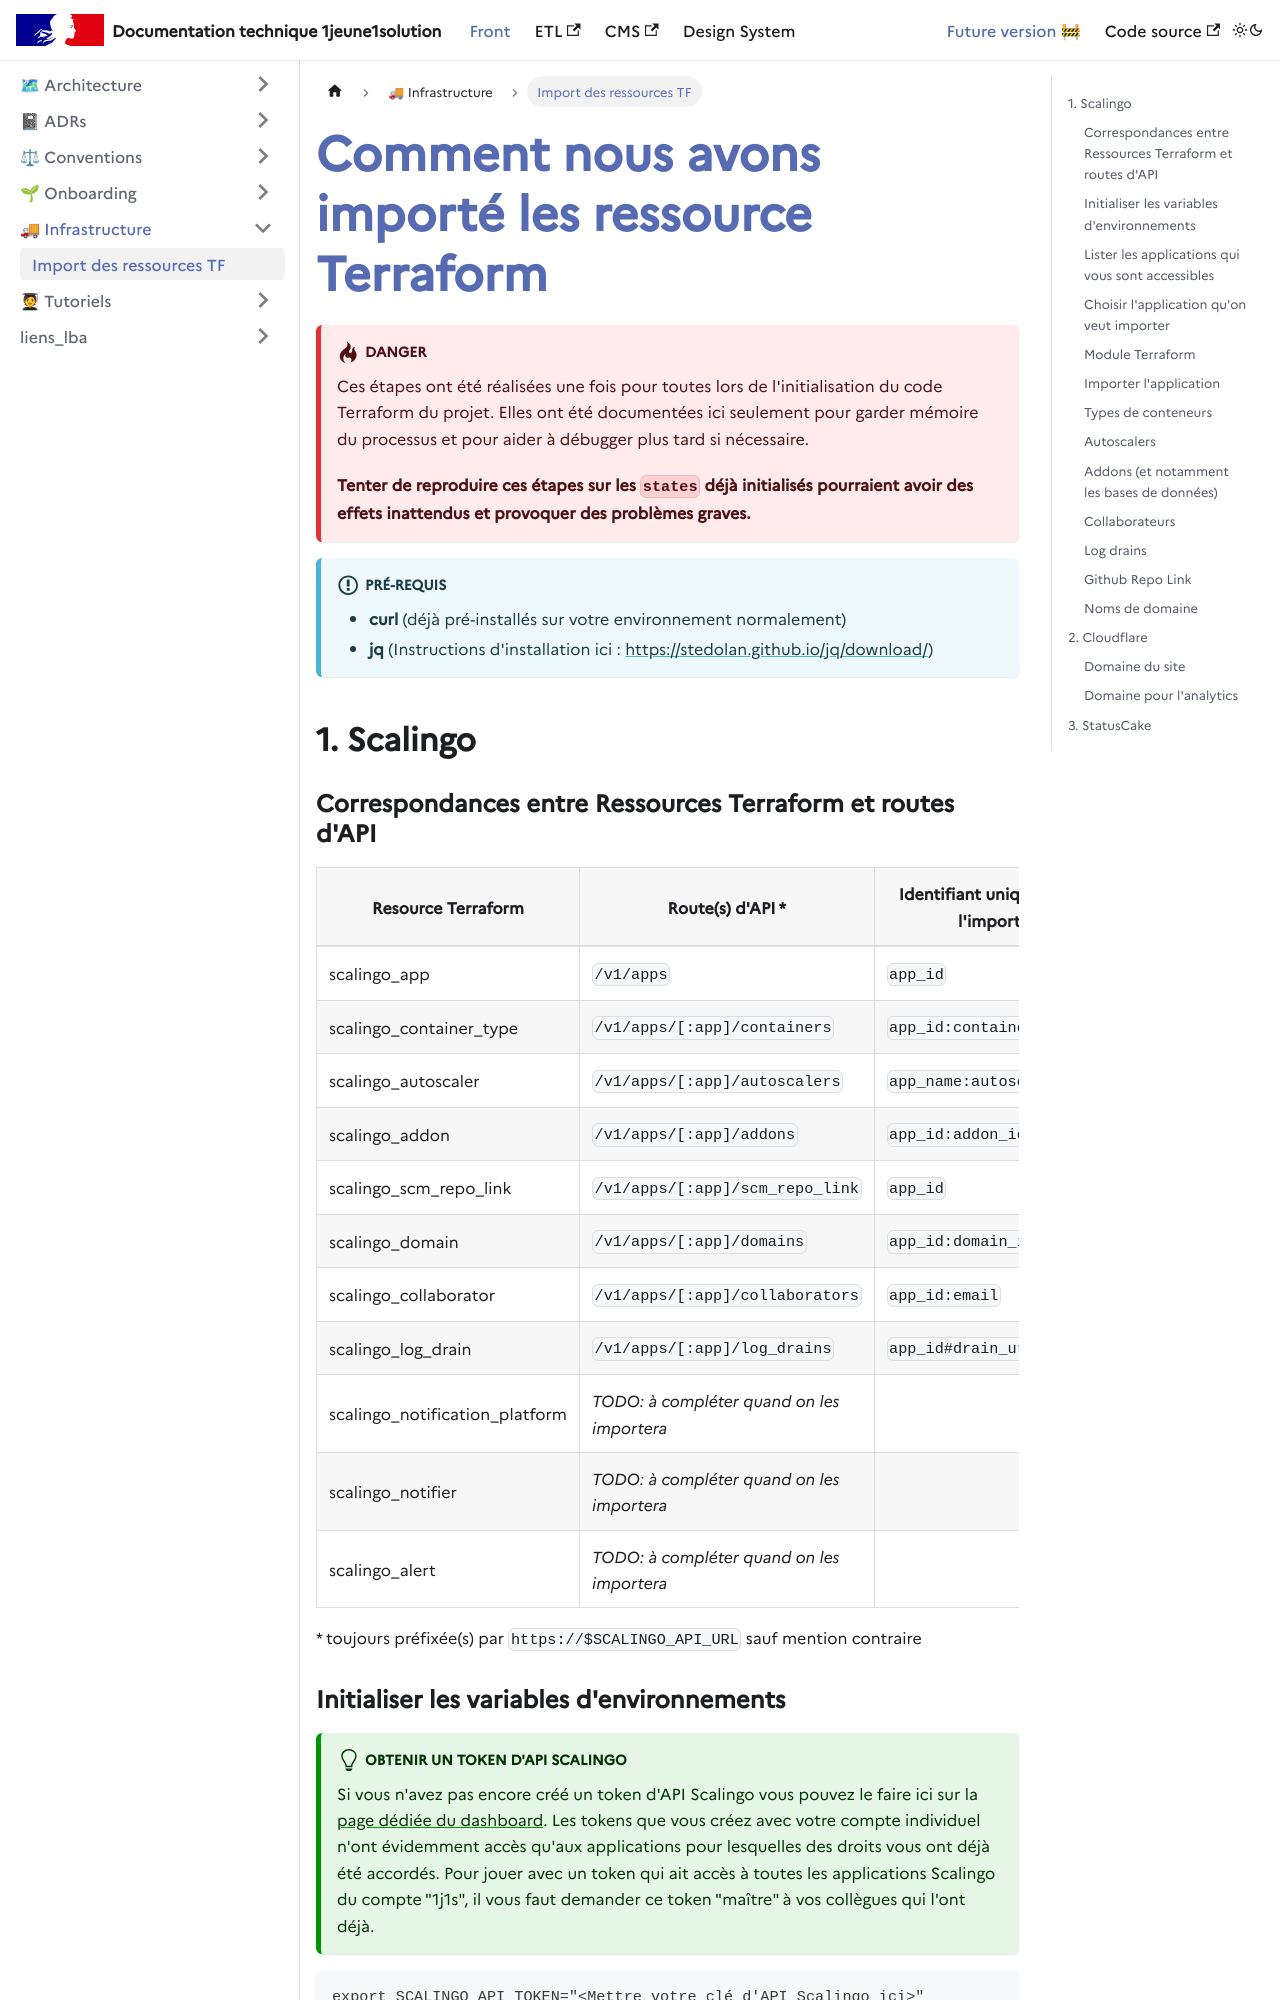

repository: DNUM-SocialGouv/1j1s-front · page: docs/infrastructure/terraform-import/index.html · generator: docusaurus

---
sidebar_label: Import des ressources TF
sidebar_position: 1
---

# Comment nous avons importé les ressource Terraform

:::danger
Ces étapes ont été réalisées une fois pour toutes lors de l'initialisation du code Terraform du projet.
Elles ont été documentées ici seulement pour garder mémoire du processus et pour aider à débugger plus tard si nécessaire. 

__Tenter de reproduire ces étapes sur les `states` déjà initialisés pourraient avoir des effets inattendus et provoquer des problèmes graves.__
:::

:::info Pré-requis
- **curl** (déjà pré-installés sur votre environnement normalement)
- **jq** (Instructions d'installation ici : https://stedolan.github.io/jq/download/)
:::

## 1. Scalingo

### Correspondances entre Ressources Terraform et routes d'API

| Resource Terraform             | Route(s) d'API *                            | Identifiant unique pour l'import |
|--------------------------------|---------------------------------------------|----------------------------------|
| scalingo_app                   | `/v1/apps`                                  | `app_id`                         |
| scalingo_container_type        | `/v1/apps/[:app]/containers`                | `app_id:container_name`          |
| scalingo_autoscaler            | `/v1/apps/[:app]/autoscalers`               | `app_name:autoscaler_id`         |
| scalingo_addon                 | `/v1/apps/[:app]/addons`                    | `app_id:addon_id`                |
| scalingo_scm_repo_link         | `/v1/apps/[:app]/scm_repo_link`             | `app_id`                         |
| scalingo_domain                | `/v1/apps/[:app]/domains`                   | `app_id:domain_id`               |
| scalingo_collaborator          | `/v1/apps/[:app]/collaborators`             | `app_id:email`                   |
| scalingo_log_drain             | `/v1/apps/[:app]/log_drains`                | `app_id#drain_url`               |
| scalingo_notification_platform | _TODO: à compléter quand on les importera_  |
| scalingo_notifier              | _TODO: à compléter quand on les importera_  |
| scalingo_alert                 | _TODO: à compléter quand on les importera_  |

\* toujours préfixée(s) par `https://$SCALINGO_API_URL` sauf mention contraire
